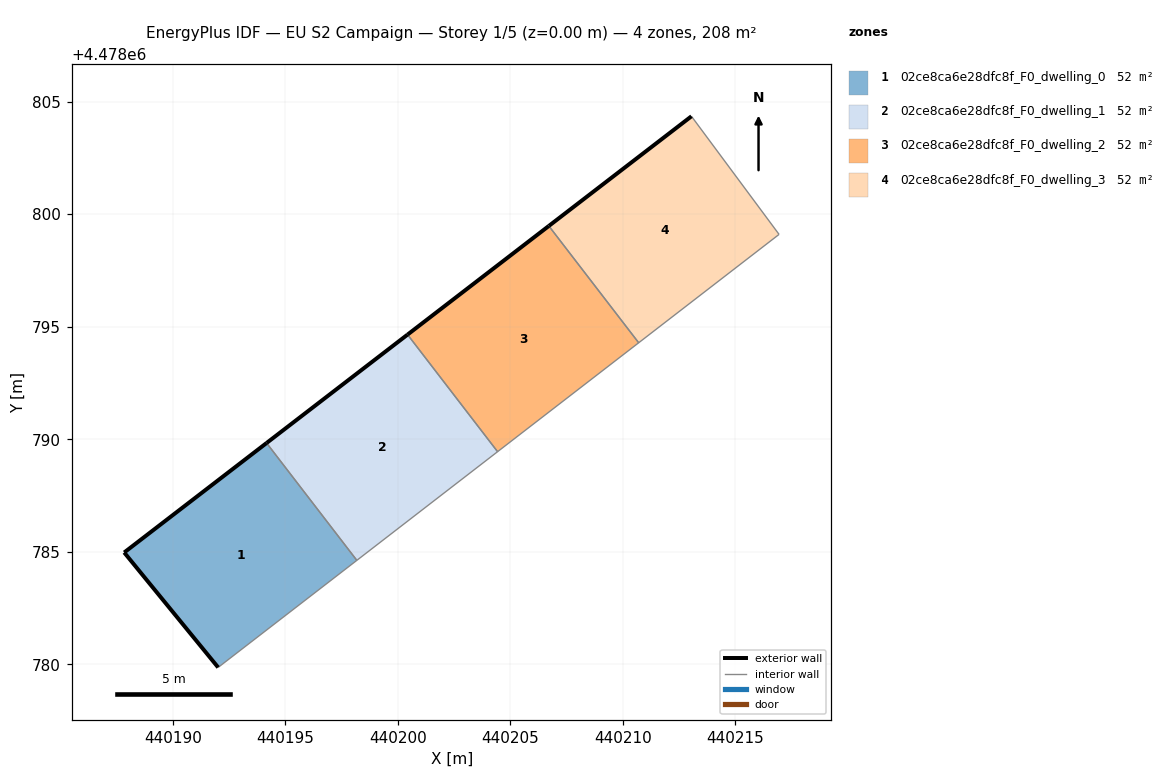
=== STOREY PLAN SPEC (per zone: floor XY polygon, exterior-wall plan segments, windows/doors) ===
zone 1: 02ce8ca6e28dfc8f_F0_dwelling_0  (51.9 m²)
  floor: (440198.18, 4478784.62) (440194.17, 4478789.83) (440187.84, 4478784.97) (440192.02, 4478779.86)
  exterior wall: (440192.02, 4478779.86) – (440187.84, 4478784.97)  [6.6 m]
  exterior wall: (440187.84, 4478784.97) – (440194.17, 4478789.83)  [8.0 m]
  interior walls: 2
zone 2: 02ce8ca6e28dfc8f_F0_dwelling_1  (51.9 m²)
  floor: (440204.43, 4478789.45) (440200.43, 4478794.65) (440194.17, 4478789.83) (440198.18, 4478784.62)
  exterior wall: (440194.17, 4478789.83) – (440200.43, 4478794.65)  [7.9 m]
  interior walls: 3
zone 3: 02ce8ca6e28dfc8f_F0_dwelling_2  (51.9 m²)
  floor: (440210.70, 4478794.29) (440206.71, 4478799.47) (440200.43, 4478794.65) (440204.43, 4478789.45)
  exterior wall: (440200.43, 4478794.65) – (440206.71, 4478799.47)  [7.9 m]
  interior walls: 3
zone 4: 02ce8ca6e28dfc8f_F0_dwelling_3  (51.9 m²)
  floor: (440216.94, 4478799.10) (440213.05, 4478804.35) (440206.71, 4478799.47) (440210.70, 4478794.29)
  exterior wall: (440206.71, 4478799.47) – (440213.05, 4478804.35)  [8.0 m]
  interior walls: 3

=== DERIVED (storey summary) ===
Building: EU S2 Campaign
Storey: 1 of 5  (floor level z = 0.00 m)
Storey gross floor area: 207.6 m²
Zones on this storey: 4
  - 02ce8ca6e28dfc8f_F0_dwelling_0: floor 51.9 m²; exterior wall 14.6 m (43.7 m²); WWR 0.0%
  - 02ce8ca6e28dfc8f_F0_dwelling_1: floor 51.9 m²; exterior wall 7.9 m (23.7 m²); WWR 0.0%
  - 02ce8ca6e28dfc8f_F0_dwelling_2: floor 51.9 m²; exterior wall 7.9 m (23.8 m²); WWR 0.0%
  - 02ce8ca6e28dfc8f_F0_dwelling_3: floor 51.9 m²; exterior wall 8.0 m (24.0 m²); WWR 0.0%
Zone adjacency (shared interzone walls):
  - 02ce8ca6e28dfc8f_F0_dwelling_0 ↔ 02ce8ca6e28dfc8f_F0_dwelling_1
  - 02ce8ca6e28dfc8f_F0_dwelling_1 ↔ 02ce8ca6e28dfc8f_F0_dwelling_2
  - 02ce8ca6e28dfc8f_F0_dwelling_2 ↔ 02ce8ca6e28dfc8f_F0_dwelling_3